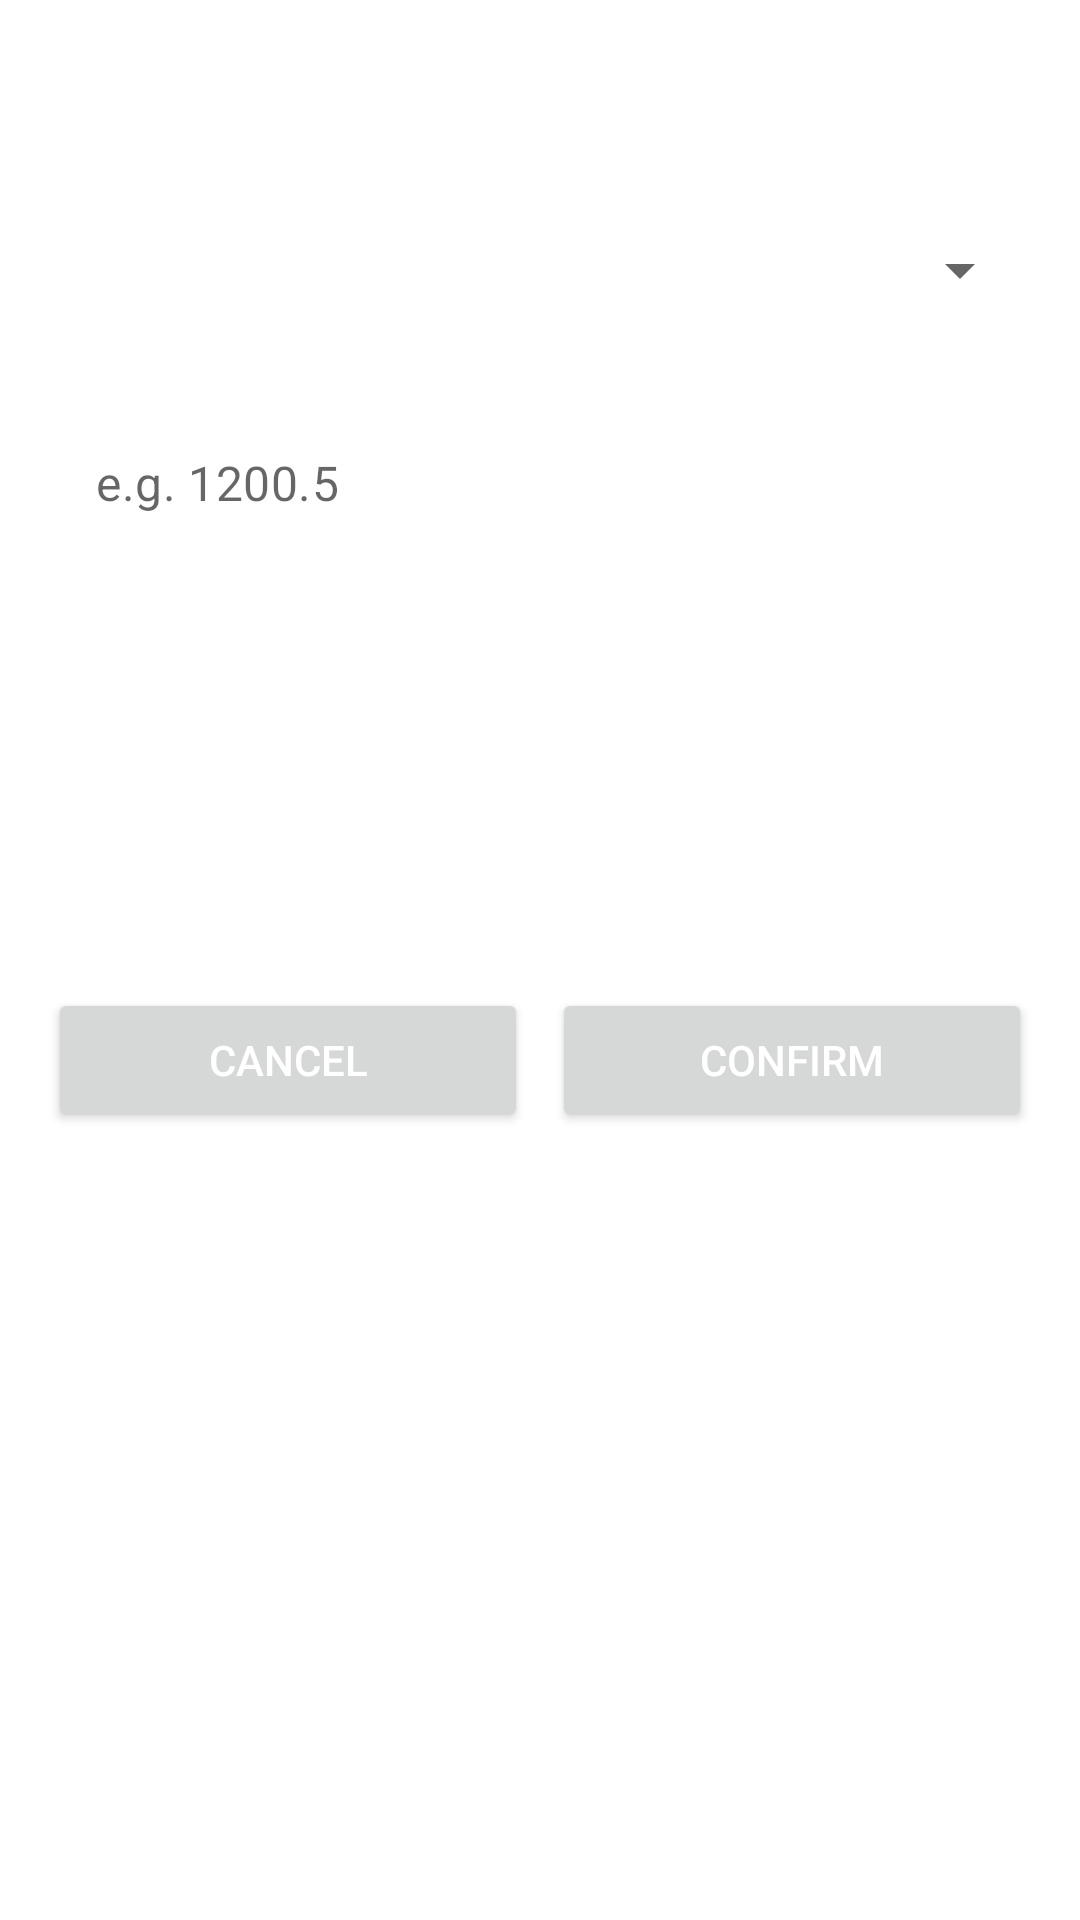

Android layout source for this screen:
<!-- AndroidManifest.xml: application theme AppTheme -->
<!-- res/layout/dialog_edit_event.xml -->
<?xml version="1.0" encoding="utf-8"?>
<LinearLayout xmlns:android="http://schemas.android.com/apk/res/android"
              android:layout_width="match_parent"
              android:layout_height="wrap_content"
              android:orientation="vertical"
              android:padding="16dp">

    <TextView
            android:layout_width="match_parent"
            android:layout_height="wrap_content"
            android:text="Edit Event"
            android:textSize="20sp"
            android:textStyle="bold"
            android:paddingBottom="16dp" />

    <TextView
            android:layout_width="match_parent"
            android:layout_height="wrap_content"
            android:text="Event Type"
            android:textSize="14sp" />

    <Spinner
            android:id="@+id/input_event_type"
            android:layout_width="match_parent"
            android:layout_height="wrap_content"
            android:layout_marginBottom="12dp" />

    <TextView
            android:layout_width="match_parent"
            android:layout_height="wrap_content"
            android:text="Altitude (optional)"
            android:textSize="14sp" />

    <EditText
            android:id="@+id/input_altitude"
            android:layout_width="match_parent"
            android:layout_height="wrap_content"
            android:inputType="numberDecimal"
            android:hint="e.g. 1200.5"
            android:layout_marginBottom="12dp" />

    <TextView
            android:layout_width="match_parent"
            android:layout_height="wrap_content"
            android:text="Notes (optional)"
            android:textSize="14sp" />

    <EditText
            android:id="@+id/input_notes"
            android:layout_width="match_parent"
            android:layout_height="wrap_content"
            android:inputType="textMultiLine"
            android:lines="3"
            android:gravity="top"
            android:layout_marginBottom="16dp" />

    <LinearLayout
            android:layout_width="match_parent"
            android:layout_height="wrap_content"
            android:orientation="horizontal">

        <Button
                android:id="@+id/btn_cancel"
                android:layout_width="0dp"
                android:layout_height="wrap_content"
                android:layout_weight="1"
                android:text="Cancel"
                android:layout_marginEnd="8dp" />

        <Button
                android:id="@+id/btn_confirm"
                android:layout_width="0dp"
                android:layout_height="wrap_content"
                android:layout_weight="1"
                android:text="Confirm" />

    </LinearLayout>
</LinearLayout>
<!-- resources referenced by this layout -->
<resources>
  <style name="AppTheme" parent="Theme.MaterialComponents.DayNight.NoActionBar">
  
          <item name="colorPrimary">#CCFFFFFF</item>
          <item name="colorOnPrimary">#000000</item>
          <item name="android:colorBackground">@android:color/transparent</item>
  
          <item name="android:textColor">#FFFFFF</item>
  
          <item name="alertDialogTheme">@style/GlassDialog</item>
          <item name="android:alertDialogTheme">@style/GlassDialog</item>
  
          <item name="materialButtonStyle">@style/GlassButton</item>
          <item name="editTextStyle">@style/GlassInput</item>
  
          <item name="bottomNavigationStyle">@style/GlassBottomNav</item>
  
      </style>
  <style name="GlassDialog" parent="ThemeOverlay.MaterialComponents.Dialog.Alert">
          <item name="android:windowBackground">@drawable/bg_glass_card</item>
          <item name="android:textColor">#FFFFFF</item>
          <item name="colorPrimary">#FFFFFF</item>
          <item name="colorAccent">#FFFFFF</item>
      </style>
  <style name="GlassButton" parent="Widget.MaterialComponents.Button">
  
          
          <item name="backgroundTint">@null</item>
          <item name="android:background">@drawable/bg_glass_button</item>
  
          
          <item name="android:textColor">#FFFFFF</item>
          <item name="android:textStyle">bold</item>
  
          
          <item name="android:insetTop">0dp</item>
          <item name="android:insetBottom">0dp</item>
          <item name="android:insetLeft">0dp</item>
          <item name="android:insetRight">0dp</item>
  
          <item name="android:padding">12dp</item>
      </style>
  <style name="GlassInput" parent="Widget.MaterialComponents.TextInputEditText.OutlinedBox">
          <item name="android:textColor">#FFFFFF</item>
          <item name="android:background">@android:color/transparent</item>
      </style>
  <style name="GlassBottomNav" parent="Widget.MaterialComponents.BottomNavigationView">
          <item name="android:background">@drawable/bg_glass_nav</item>
          <item name="itemIconTint">@android:color/white</item>
          <item name="itemTextColor">@android:color/white</item>
      </style>
  <!-- drawable bg_glass_card (drawable) -->
  <shape xmlns:android="http://schemas.android.com/apk/res/android">
      <solid android:color="#14FFFFFF"/>
      <stroke
              android:width="1dp"
              android:color="#40FFFFFF"/>
      <corners android:radius="12dp"/>
  </shape>
  <!-- drawable bg_glass_nav (drawable) -->
  <shape xmlns:android="http://schemas.android.com/apk/res/android">
      <solid android:color="#14FFFFFF"/>
      <stroke
              android:width="1dp"
              android:color="#40FFFFFF"/>
  </shape>
</resources>
